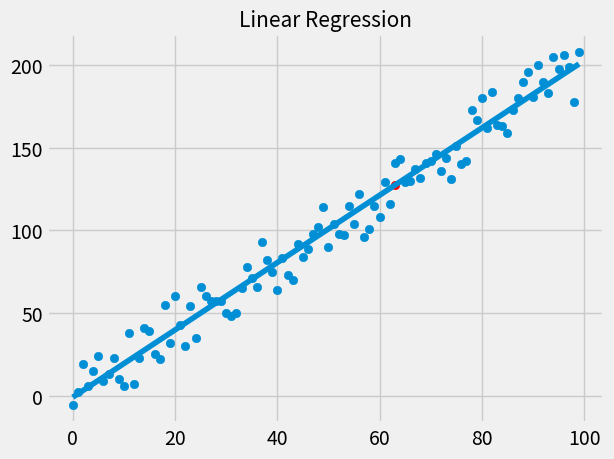

Python code for this plot:
from statistics import mean
import numpy as np
import matplotlib.pyplot as plt
from matplotlib import style
import random
style.use("fivethirtyeight")


def best_fit_slope_and_intercept(xs,ys):
    m = ((mean(xs) * mean(ys)) - mean(xs * ys)) / (mean(xs) ** 2 - mean(xs ** 2))
    b=mean(ys) - m*mean(xs)
    return m, b

def squared_error(ys_orig, ys_line):
    return sum((ys_orig-ys_line)**2)

def coeff_of_det(ys_orig, ys_line):
    y_mean_line = [mean(ys_orig) for y in ys_orig]
    squared_error_y_cap = squared_error(ys_orig,ys_line)
    squared_error_y_mean = squared_error(ys_orig,y_mean_line)
    return 1 - (squared_error_y_cap/squared_error_y_mean)

#Generating Training sets
def generate_dataset(hm, variance, step=2, correlation=False):
    val = 1
    ys = []
    for i in range(hm):
        y = val + random.randrange(-variance, variance)
        ys.append(y)
        if correlation and correlation == "pos":
            val += step
        elif correlation and correlation == "neg":
            val -= step

    xs =[i for i in range(len(ys))]
    return np.array(xs, dtype=np.float64), np.array(ys,dtype=np.float64)


#Less variance more accurate
xs, ys = generate_dataset(100, 20, 2, correlation='pos')

#Slope and Intercept calculated based on training data set
m, b = best_fit_slope_and_intercept(xs,ys)

#Predicted y values for training set x values
regression_line = [m*x+b for x in xs]

#Test values
test_x = 63.05
test_y = m*test_x + b

#Graph of original x, y values
plt.scatter(xs,ys)

#Graph of original x and predicted y values
plt.plot(xs,regression_line)

#Graph for test value
plt.scatter(test_x,test_y,color="red")
plt.title("Linear Regression").set_size(15)

print("Predicted y value",test_y)

plt.show()

#We can predict y value for a new x
#newx = 20
#predicted_y = m*newx+b
#print(predicted_y)

#Shows accuracy. Higher value of r_squared shows more accuracy
r_squared = coeff_of_det(ys, regression_line)
print("Accuracy",r_squared)